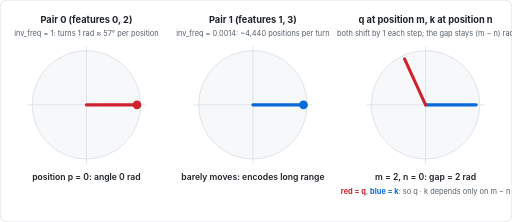
t = 0.00 s
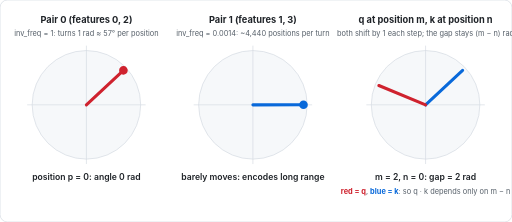
t = 1.50 s
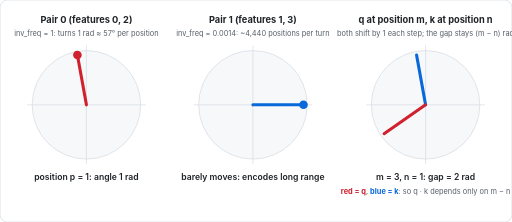
t = 3.50 s
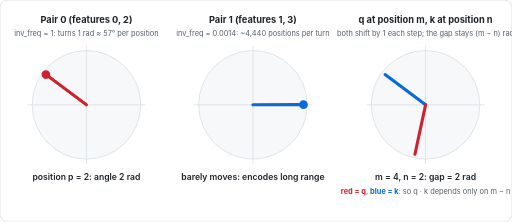
t = 5.00 s
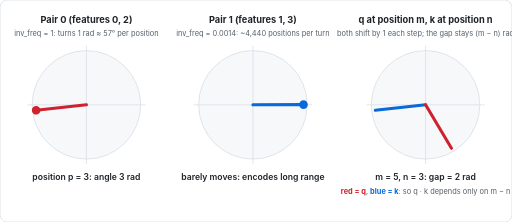
t = 6.50 s
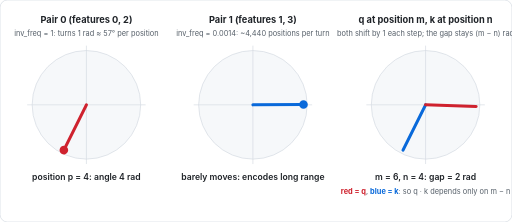
t = 8.50 s

The animated SVG that drew these frames (rendered in a browser with its animation timeline set to each time). Animation: 18 SMIL elements (animate=14,animateTransform=4); frames cover the first 8.50 s, repeats indefinitely.

<svg xmlns='http://www.w3.org/2000/svg' viewBox='0 0 830 360' width='830' height='360' font-family='Inter, Helvetica, Arial, sans-serif'><title>RoPE animation: rotating feature pairs</title><defs><marker id='ah' markerWidth='10' markerHeight='10' refX='8' refY='5' orient='auto'><path d='M0,0 L10,5 L0,10 z' fill='#57606a'/></marker></defs><rect x='0' y='0' width='830' height='360' rx='12' fill='#ffffff' stroke='#d0d7de'/><text x='140' y='38' text-anchor='middle' font-size='15' font-weight='700' fill='#1f2328'>Pair 0 (features 0, 2)</text><text x='140' y='58' text-anchor='middle' font-size='12' fill='#57606a'>inv_freq = 1: turns 1 rad ≈ 57° per position</text><circle cx='140' cy='170' r='88' fill='#f6f8fa' stroke='#d0d7de'/><line x1='44' y1='170' x2='236' y2='170' stroke='#d0d7de'/><line x1='140' y1='74' x2='140' y2='266' stroke='#d0d7de'/>
<g><animateTransform attributeName='transform' type='rotate' dur='14s' repeatCount='indefinite' values='-0.00 140 170;-57.30 140 170;-114.59 140 170;-171.89 140 170;-229.18 140 170;-286.48 140 170;-343.77 140 170;-401.07 140 170' keyTimes='0.0000;0.1429;0.2857;0.4286;0.5714;0.7143;0.8571;1.0000'/><line x1='140' y1='170' x2='222' y2='170' stroke='#cf222e' stroke-width='5' stroke-linecap='round'/><circle cx='222' cy='170' r='7' fill='#cf222e'/></g>
<text x='140' y='292' text-anchor='middle' font-size='14' font-weight='600' fill='#1f2328' opacity='1'>position p = 0: angle 0 rad<animate attributeName='opacity' dur='14s' repeatCount='indefinite' calcMode='discrete' values='1;0;0;0;0;0;0;1' keyTimes='0.0000;0.1429;0.2857;0.4286;0.5714;0.7143;0.8571;1.0000'/></text>
<text x='140' y='292' text-anchor='middle' font-size='14' font-weight='600' fill='#1f2328' opacity='0'>position p = 1: angle 1 rad<animate attributeName='opacity' dur='14s' repeatCount='indefinite' calcMode='discrete' values='0;1;0;0;0;0;0;0' keyTimes='0.0000;0.1429;0.2857;0.4286;0.5714;0.7143;0.8571;1.0000'/></text>
<text x='140' y='292' text-anchor='middle' font-size='14' font-weight='600' fill='#1f2328' opacity='0'>position p = 2: angle 2 rad<animate attributeName='opacity' dur='14s' repeatCount='indefinite' calcMode='discrete' values='0;0;1;0;0;0;0;0' keyTimes='0.0000;0.1429;0.2857;0.4286;0.5714;0.7143;0.8571;1.0000'/></text>
<text x='140' y='292' text-anchor='middle' font-size='14' font-weight='600' fill='#1f2328' opacity='0'>position p = 3: angle 3 rad<animate attributeName='opacity' dur='14s' repeatCount='indefinite' calcMode='discrete' values='0;0;0;1;0;0;0;0' keyTimes='0.0000;0.1429;0.2857;0.4286;0.5714;0.7143;0.8571;1.0000'/></text>
<text x='140' y='292' text-anchor='middle' font-size='14' font-weight='600' fill='#1f2328' opacity='0'>position p = 4: angle 4 rad<animate attributeName='opacity' dur='14s' repeatCount='indefinite' calcMode='discrete' values='0;0;0;0;1;0;0;0' keyTimes='0.0000;0.1429;0.2857;0.4286;0.5714;0.7143;0.8571;1.0000'/></text>
<text x='140' y='292' text-anchor='middle' font-size='14' font-weight='600' fill='#1f2328' opacity='0'>position p = 5: angle 5 rad<animate attributeName='opacity' dur='14s' repeatCount='indefinite' calcMode='discrete' values='0;0;0;0;0;1;0;0' keyTimes='0.0000;0.1429;0.2857;0.4286;0.5714;0.7143;0.8571;1.0000'/></text>
<text x='140' y='292' text-anchor='middle' font-size='14' font-weight='600' fill='#1f2328' opacity='0'>position p = 6: angle 6 rad<animate attributeName='opacity' dur='14s' repeatCount='indefinite' calcMode='discrete' values='0;0;0;0;0;0;1;0' keyTimes='0.0000;0.1429;0.2857;0.4286;0.5714;0.7143;0.8571;1.0000'/></text>
<text x='410' y='38' text-anchor='middle' font-size='15' font-weight='700' fill='#1f2328'>Pair 1 (features 1, 3)</text><text x='410' y='58' text-anchor='middle' font-size='12' fill='#57606a'>inv_freq = 0.0014: ~4,440 positions per turn</text><circle cx='410' cy='170' r='88' fill='#f6f8fa' stroke='#d0d7de'/><line x1='314' y1='170' x2='506' y2='170' stroke='#d0d7de'/><line x1='410' y1='74' x2='410' y2='266' stroke='#d0d7de'/>
<g><animateTransform attributeName='transform' type='rotate' dur='14s' repeatCount='indefinite' values='-0.00 410 170;-0.08 410 170;-0.16 410 170;-0.24 410 170;-0.32 410 170;-0.41 410 170;-0.49 410 170;-0.57 410 170' keyTimes='0.0000;0.1429;0.2857;0.4286;0.5714;0.7143;0.8571;1.0000'/><line x1='410' y1='170' x2='492' y2='170' stroke='#0969da' stroke-width='5' stroke-linecap='round'/><circle cx='492' cy='170' r='7' fill='#0969da'/></g>
<text x='410' y='292' text-anchor='middle' font-size='14' font-weight='600' fill='#1f2328'>barely moves: encodes long range</text>
<text x='690' y='38' text-anchor='middle' font-size='15' font-weight='700' fill='#1f2328'>q at position m, k at position n</text><text x='690' y='58' text-anchor='middle' font-size='12' fill='#57606a'>both shift by 1 each step; the gap stays (m − n) rad</text><circle cx='690' cy='170' r='88' fill='#f6f8fa' stroke='#d0d7de'/><line x1='594' y1='170' x2='786' y2='170' stroke='#d0d7de'/><line x1='690' y1='74' x2='690' y2='266' stroke='#d0d7de'/>
<g><animateTransform attributeName='transform' type='rotate' dur='14s' repeatCount='indefinite' values='-0.00 690 170;-57.30 690 170;-114.59 690 170;-171.89 690 170;-229.18 690 170;-286.48 690 170;-343.77 690 170;-401.07 690 170' keyTimes='0.0000;0.1429;0.2857;0.4286;0.5714;0.7143;0.8571;1.0000'/><line x1='690' y1='170' x2='772' y2='170' stroke='#0969da' stroke-width='5' stroke-linecap='round'/></g>
<g><animateTransform attributeName='transform' type='rotate' dur='14s' repeatCount='indefinite' values='-114.59 690 170;-171.89 690 170;-229.18 690 170;-286.48 690 170;-343.77 690 170;-401.07 690 170;-458.37 690 170;-515.66 690 170' keyTimes='0.0000;0.1429;0.2857;0.4286;0.5714;0.7143;0.8571;1.0000'/><line x1='690' y1='170' x2='772' y2='170' stroke='#cf222e' stroke-width='5' stroke-linecap='round'/></g>
<text x='690' y='292' text-anchor='middle' font-size='14' font-weight='600' fill='#1f2328' opacity='1'>m = 2, n = 0: gap = 2 rad<animate attributeName='opacity' dur='14s' repeatCount='indefinite' calcMode='discrete' values='1;0;0;0;0;0;0;1' keyTimes='0.0000;0.1429;0.2857;0.4286;0.5714;0.7143;0.8571;1.0000'/></text>
<text x='690' y='292' text-anchor='middle' font-size='14' font-weight='600' fill='#1f2328' opacity='0'>m = 3, n = 1: gap = 2 rad<animate attributeName='opacity' dur='14s' repeatCount='indefinite' calcMode='discrete' values='0;1;0;0;0;0;0;0' keyTimes='0.0000;0.1429;0.2857;0.4286;0.5714;0.7143;0.8571;1.0000'/></text>
<text x='690' y='292' text-anchor='middle' font-size='14' font-weight='600' fill='#1f2328' opacity='0'>m = 4, n = 2: gap = 2 rad<animate attributeName='opacity' dur='14s' repeatCount='indefinite' calcMode='discrete' values='0;0;1;0;0;0;0;0' keyTimes='0.0000;0.1429;0.2857;0.4286;0.5714;0.7143;0.8571;1.0000'/></text>
<text x='690' y='292' text-anchor='middle' font-size='14' font-weight='600' fill='#1f2328' opacity='0'>m = 5, n = 3: gap = 2 rad<animate attributeName='opacity' dur='14s' repeatCount='indefinite' calcMode='discrete' values='0;0;0;1;0;0;0;0' keyTimes='0.0000;0.1429;0.2857;0.4286;0.5714;0.7143;0.8571;1.0000'/></text>
<text x='690' y='292' text-anchor='middle' font-size='14' font-weight='600' fill='#1f2328' opacity='0'>m = 6, n = 4: gap = 2 rad<animate attributeName='opacity' dur='14s' repeatCount='indefinite' calcMode='discrete' values='0;0;0;0;1;0;0;0' keyTimes='0.0000;0.1429;0.2857;0.4286;0.5714;0.7143;0.8571;1.0000'/></text>
<text x='690' y='292' text-anchor='middle' font-size='14' font-weight='600' fill='#1f2328' opacity='0'>m = 7, n = 5: gap = 2 rad<animate attributeName='opacity' dur='14s' repeatCount='indefinite' calcMode='discrete' values='0;0;0;0;0;1;0;0' keyTimes='0.0000;0.1429;0.2857;0.4286;0.5714;0.7143;0.8571;1.0000'/></text>
<text x='690' y='292' text-anchor='middle' font-size='14' font-weight='600' fill='#1f2328' opacity='0'>m = 8, n = 6: gap = 2 rad<animate attributeName='opacity' dur='14s' repeatCount='indefinite' calcMode='discrete' values='0;0;0;0;0;0;1;0' keyTimes='0.0000;0.1429;0.2857;0.4286;0.5714;0.7143;0.8571;1.0000'/></text>
<text x='690' y='314' text-anchor='middle' font-size='12' fill='#57606a'><tspan fill='#cf222e' font-weight='700'>red = q</tspan>, <tspan fill='#0969da' font-weight='700'>blue = k</tspan>: so q · k depends only on m − n</text></svg>
